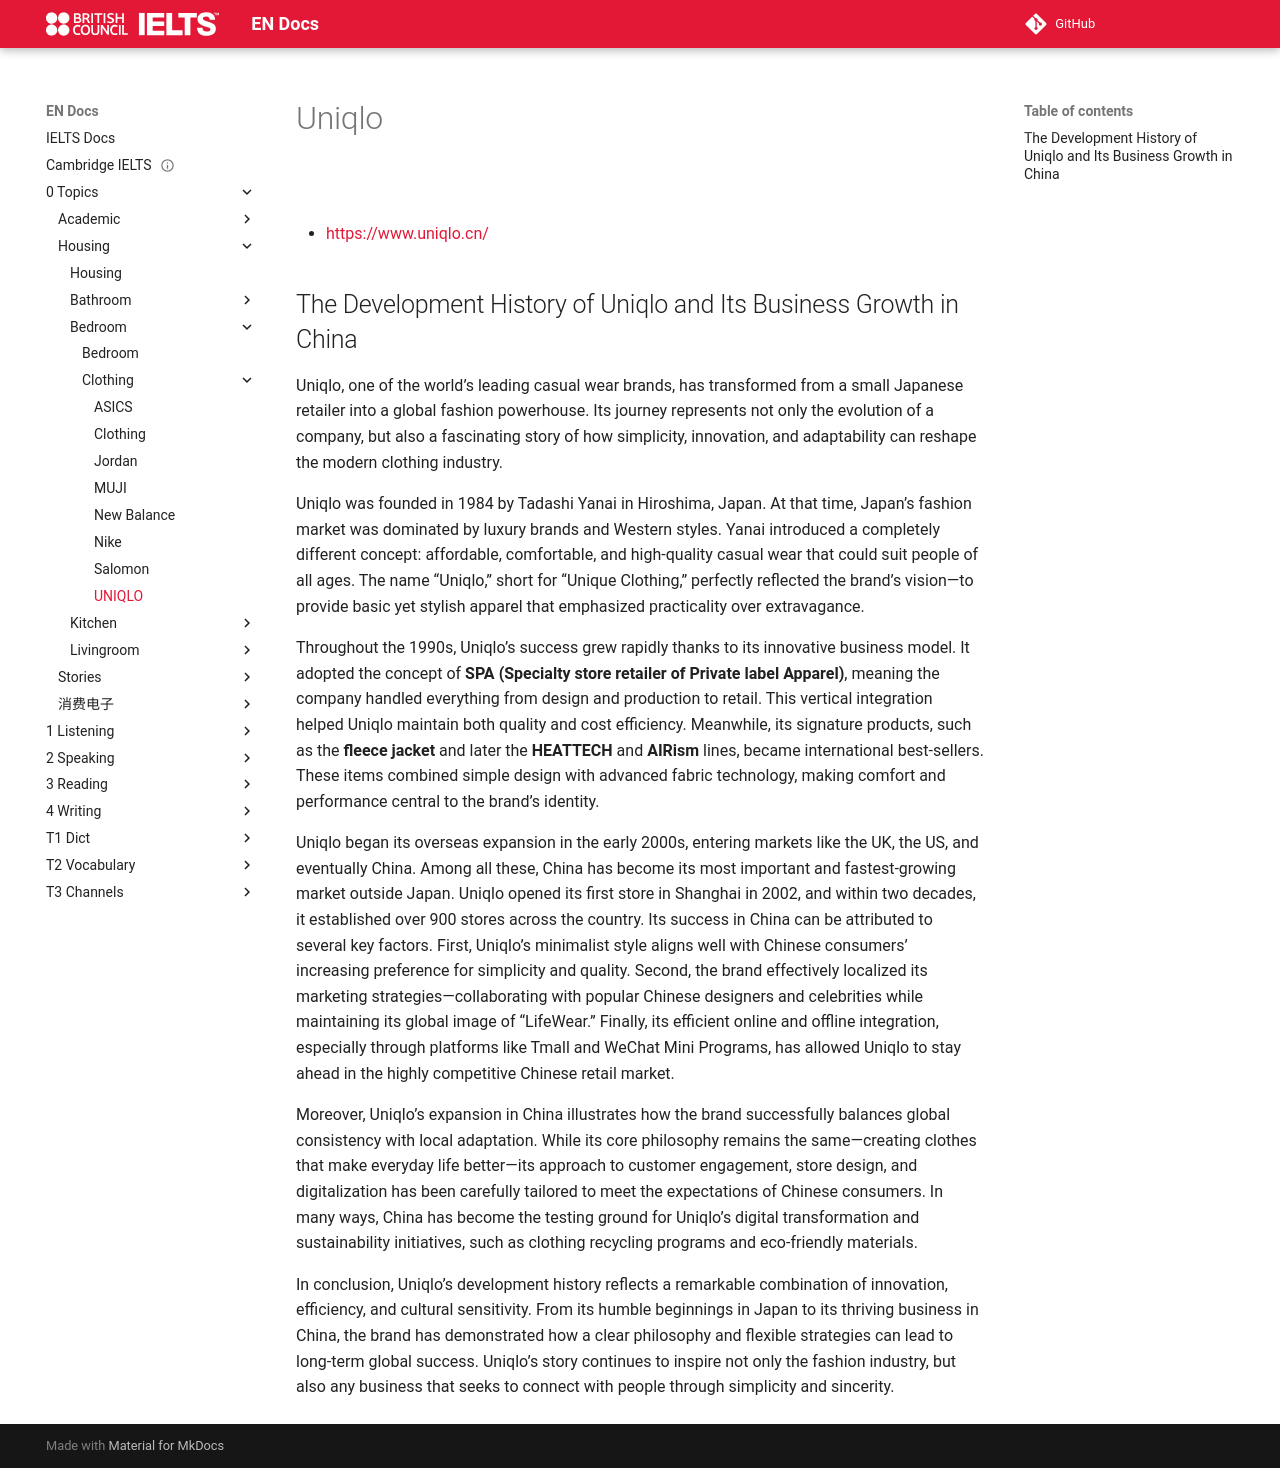

repository: abotw/Docs-IELTS · page: 0-Topics/Housing/Bedroom/Clothing/uniqlo/index.html · generator: mkdocs

---
title: UNIQLO
layout: page
parent: Clothing
date: 2025-10-30
done: false
url: https://www.uniqlo.cn/
---

# Uniqlo

![](uniqlo.svg)

- [https://www.uniqlo.cn/](https://www.uniqlo.cn/)

## The Development History of Uniqlo and Its Business Growth in China

Uniqlo, one of the world’s leading casual wear brands, has transformed from a small Japanese retailer into a global fashion powerhouse. Its journey represents not only the evolution of a company, but also a fascinating story of how simplicity, innovation, and adaptability can reshape the modern clothing industry.

Uniqlo was founded in 1984 by Tadashi Yanai in Hiroshima, Japan. At that time, Japan’s fashion market was dominated by luxury brands and Western styles. Yanai introduced a completely different concept: affordable, comfortable, and high-quality casual wear that could suit people of all ages. The name “Uniqlo,” short for “Unique Clothing,” perfectly reflected the brand’s vision—to provide basic yet stylish apparel that emphasized practicality over extravagance.

Throughout the 1990s, Uniqlo’s success grew rapidly thanks to its innovative business model. It adopted the concept of **SPA (Specialty store retailer of Private label Apparel)**, meaning the company handled everything from design and production to retail. This vertical integration helped Uniqlo maintain both quality and cost efficiency. Meanwhile, its signature products, such as the **fleece jacket** and later the **HEATTECH** and **AIRism** lines, became international best-sellers. These items combined simple design with advanced fabric technology, making comfort and performance central to the brand’s identity.

Uniqlo began its overseas expansion in the early 2000s, entering markets like the UK, the US, and eventually China. Among all these, China has become its most important and fastest-growing market outside Japan. Uniqlo opened its first store in Shanghai in 2002, and within two decades, it established over 900 stores across the country. Its success in China can be attributed to several key factors. First, Uniqlo’s minimalist style aligns well with Chinese consumers’ increasing preference for simplicity and quality. Second, the brand effectively localized its marketing strategies—collaborating with popular Chinese designers and celebrities while maintaining its global image of “LifeWear.” Finally, its efficient online and offline integration, especially through platforms like Tmall and WeChat Mini Programs, has allowed Uniqlo to stay ahead in the highly competitive Chinese retail market.

Moreover, Uniqlo’s expansion in China illustrates how the brand successfully balances global consistency with local adaptation. While its core philosophy remains the same—creating clothes that make everyday life better—its approach to customer engagement, store design, and digitalization has been carefully tailored to meet the expectations of Chinese consumers. In many ways, China has become the testing ground for Uniqlo’s digital transformation and sustainability initiatives, such as clothing recycling programs and eco-friendly materials.

In conclusion, Uniqlo’s development history reflects a remarkable combination of innovation, efficiency, and cultural sensitivity. From its humble beginnings in Japan to its thriving business in China, the brand has demonstrated how a clear philosophy and flexible strategies can lead to long-term global success. Uniqlo’s story continues to inspire not only the fashion industry, but also any business that seeks to connect with people through simplicity and sincerity.
